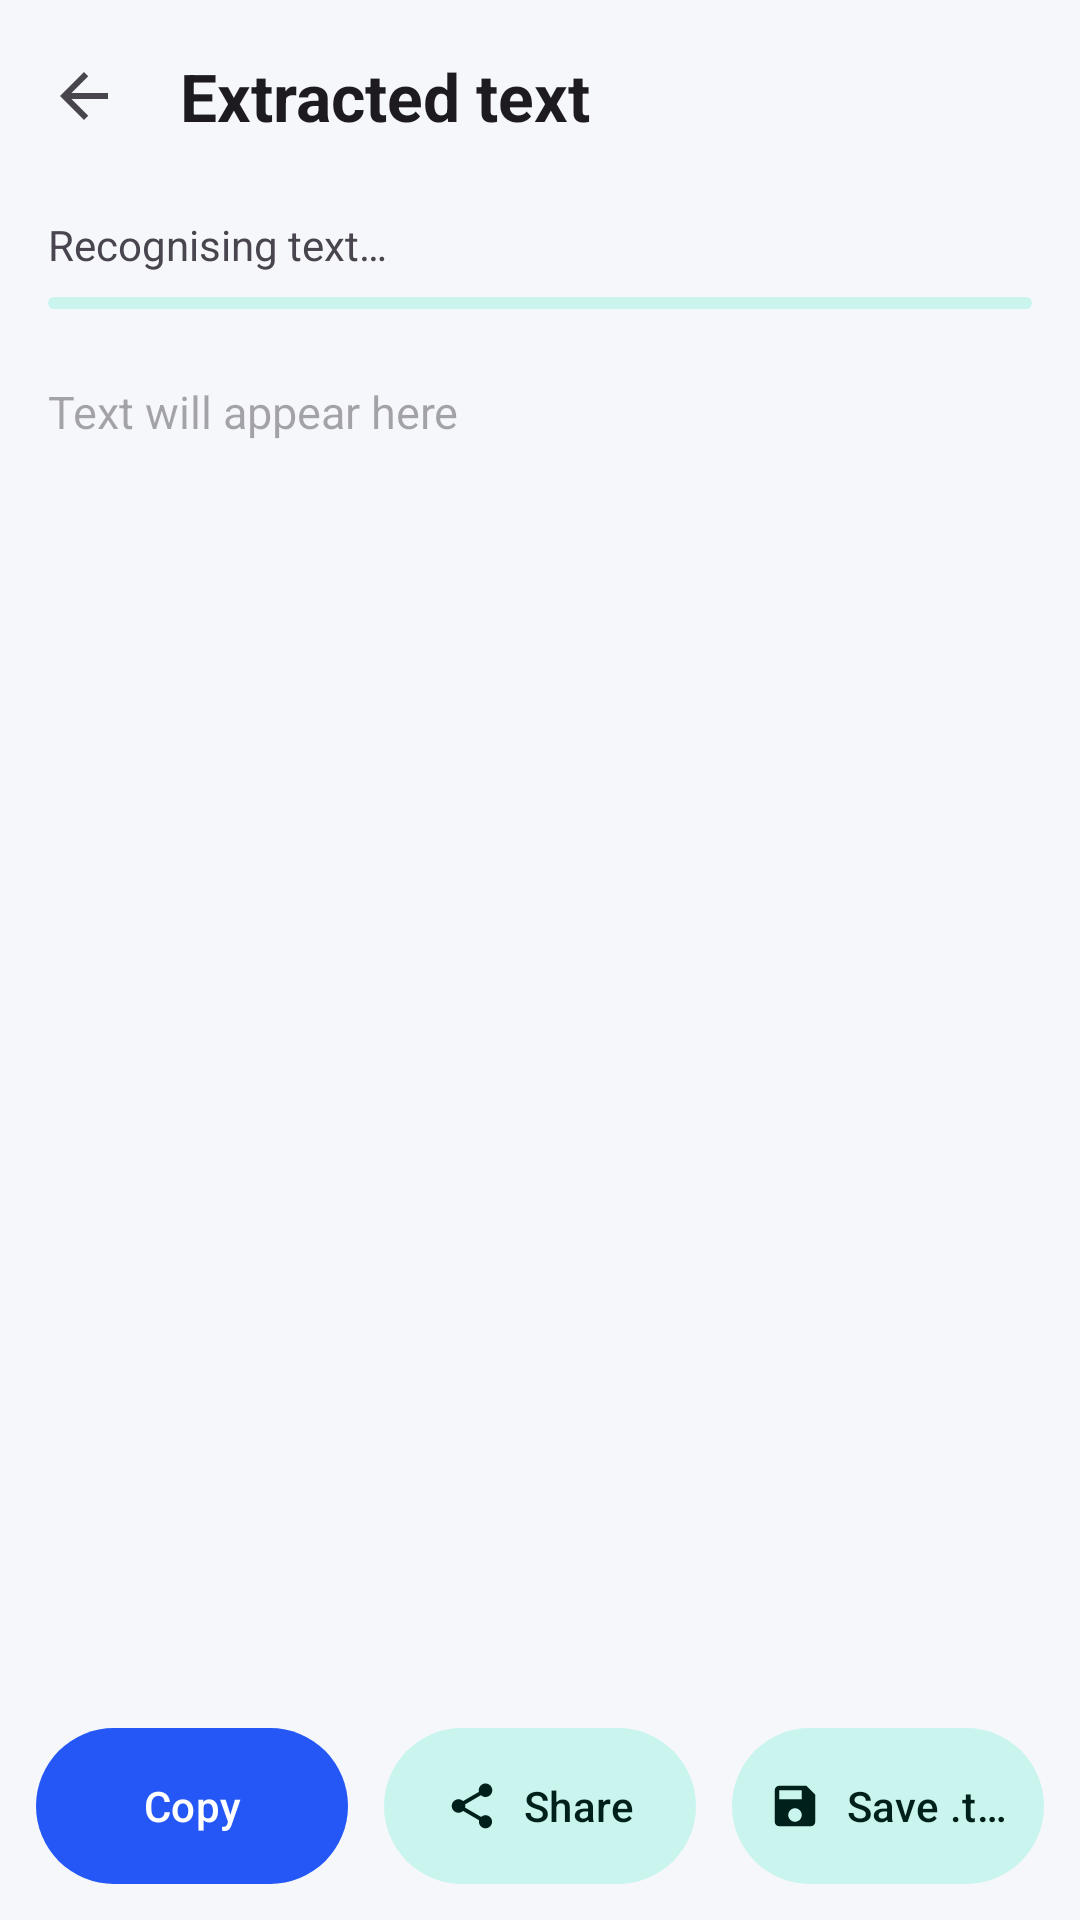

Android layout source for this screen:
<!-- AndroidManifest.xml: application theme Theme.ScanSign -->
<!-- res/layout/activity_text_result.xml -->
<?xml version="1.0" encoding="utf-8"?>
<LinearLayout xmlns:android="http://schemas.android.com/apk/res/android"
    xmlns:app="http://schemas.android.com/apk/res-auto"
    android:layout_width="match_parent"
    android:layout_height="match_parent"
    android:orientation="vertical">

    <com.google.android.material.appbar.MaterialToolbar
        android:id="@+id/toolbar"
        style="@style/Widget.App.Toolbar"
        android:layout_width="match_parent"
        android:layout_height="?attr/actionBarSize"
        app:navigationIcon="@drawable/ic_back"
        app:title="Extracted text" />

    <LinearLayout
        android:id="@+id/progressBox"
        android:layout_width="match_parent"
        android:layout_height="wrap_content"
        android:orientation="vertical"
        android:paddingHorizontal="16dp"
        android:paddingVertical="8dp">

        <TextView
            android:id="@+id/progressText"
            android:layout_width="wrap_content"
            android:layout_height="wrap_content"
            android:text="Recognising text…" />

        <com.google.android.material.progressindicator.LinearProgressIndicator
            android:id="@+id/progressBar"
            android:layout_width="match_parent"
            android:layout_height="wrap_content"
            android:layout_marginTop="8dp"
            android:indeterminate="true" />
    </LinearLayout>

    <ScrollView
        android:layout_width="match_parent"
        android:layout_height="0dp"
        android:layout_weight="1">

        <EditText
            android:id="@+id/text"
            android:layout_width="match_parent"
            android:layout_height="wrap_content"
            android:background="@null"
            android:gravity="top"
            android:hint="Text will appear here"
            android:importantForAutofill="no"
            android:inputType="textMultiLine|textNoSuggestions"
            android:lineSpacingMultiplier="1.2"
            android:padding="16dp"
            android:textIsSelectable="true"
            android:textSize="15sp" />
    </ScrollView>

    <LinearLayout
        android:layout_width="match_parent"
        android:layout_height="wrap_content"
        android:orientation="horizontal"
        android:padding="12dp">

        <com.google.android.material.button.MaterialButton
            android:id="@+id/btnCopy"
            style="@style/Widget.App.PrimaryButton"
            android:layout_width="0dp"
            android:layout_height="52dp"
            android:layout_marginEnd="6dp"
            android:layout_weight="1"
            android:text="Copy" />

        <com.google.android.material.button.MaterialButton
            android:id="@+id/btnShare"
            style="@style/Widget.App.SecondaryButton"
            android:layout_width="0dp"
            android:layout_height="52dp"
            android:layout_marginHorizontal="6dp"
            android:layout_weight="1"
            android:text="Share"
            app:icon="@drawable/ic_share" />

        <com.google.android.material.button.MaterialButton
            android:id="@+id/btnSave"
            style="@style/Widget.App.SecondaryButton"
            android:layout_width="0dp"
            android:layout_height="52dp"
            android:layout_marginStart="6dp"
            android:layout_weight="1"
            android:text="Save .txt"
            app:icon="@drawable/ic_save" />
    </LinearLayout>
</LinearLayout>
<!-- resources referenced by this layout -->
<resources>
  <style name="Widget.App.Toolbar" parent="Widget.Material3.Toolbar">
          <item name="android:background">?android:attr/colorBackground</item>
          <item name="titleTextAppearance">@style/TextAppearance.App.ToolbarTitle</item>
      </style>
  <style name="TextAppearance.App.ToolbarTitle" parent="TextAppearance.Material3.TitleLarge">
          <item name="android:textStyle">bold</item>
      </style>
  <color name="md_primary">#2457F5</color>
  <color name="md_on_primary">#FFFFFF</color>
  <color name="md_primary_container">#DCE4FF</color>
  <color name="md_on_primary_container">#001652</color>
  <color name="md_secondary">#00A893</color>
  <color name="md_secondary_container">#C9F5EE</color>
  <color name="md_on_secondary_container">#00201C</color>
  <color name="md_background">#F6F7FB</color>
  <color name="md_surface">#FFFFFF</color>
  <color name="md_surface_variant">#E7EAF3</color>
  <color name="md_on_surface">#151922</color>
  <color name="md_on_surface_variant">#5A6275</color>
  <color name="md_outline">#C3C8D6</color>
  <color name="nav_bar_scrim">#66000000</color>
  <style name="Widget.App.Card" parent="Widget.Material3.CardView.Elevated">
          <item name="cardCornerRadius">16dp</item>
          <item name="cardElevation">1dp</item>
          <item name="cardBackgroundColor">?attr/colorSurface</item>
      </style>
  <style name="ThemeOverlay.App.BottomSheet" parent="ThemeOverlay.Material3.BottomSheetDialog">
          <item name="bottomSheetStyle">@style/Widget.App.BottomSheet</item>
          <item name="android:backgroundDimAmount">0.45</item>
      </style>
  <style name="Widget.App.Snackbar" parent="Widget.Material3.Snackbar">
          <item name="backgroundTint">#F21C202C</item>
          <item name="shapeAppearance">@style/ShapeAppearance.App.Pill</item>
          <item name="android:layout_margin">14dp</item>
      </style>
  <style name="Widget.App.SnackbarButton" parent="Widget.Material3.Button.TextButton.Snackbar">
          <item name="android:textStyle">bold</item>
          <item name="android:textColor">#8FB0FF</item>
      </style>
  <style name="Widget.App.SnackbarText" parent="Widget.Material3.Snackbar.TextView">
          <item name="android:textColor">#FFFFFF</item>
          <item name="android:textSize">14sp</item>
      </style>
  <style name="MaterialAlertDialog.App.Title" parent="MaterialAlertDialog.Material3.Title.Text">
          <item name="android:textStyle">bold</item>
          <item name="android:textSize">20sp</item>
          <item name="android:textColor">?attr/colorOnSurface</item>
      </style>
  <style name="MaterialAlertDialog.App.Body" parent="MaterialAlertDialog.Material3.Body.Text">
          <item name="android:textSize">15sp</item>
          <item name="android:lineSpacingMultiplier">1.15</item>
          <item name="android:textColor">?attr/colorOnSurfaceVariant</item>
      </style>
  <style name="Widget.App.DialogButton" parent="Widget.Material3.Button.TextButton.Dialog">
          <item name="android:textStyle">bold</item>
          <item name="android:textSize">15sp</item>
      </style>
  <style name="Widget.App.DialogButton.Quiet">
          <item name="android:textColor">?attr/colorOnSurfaceVariant</item>
      </style>
  <style name="Widget.App.BottomSheet" parent="Widget.Material3.BottomSheet.Modal">
          <item name="backgroundTint">?attr/colorSurface</item>
          <item name="shapeAppearance">@style/ShapeAppearance.App.Sheet</item>
      </style>
  <style name="ShapeAppearance.App.Pill" parent="">
          <item name="cornerFamily">rounded</item>
          <item name="cornerSize">20dp</item>
      </style>
  <style name="ShapeAppearance.App.Dialog" parent="">
          <item name="cornerFamily">rounded</item>
          <item name="cornerSize">26dp</item>
      </style>
</resources>
